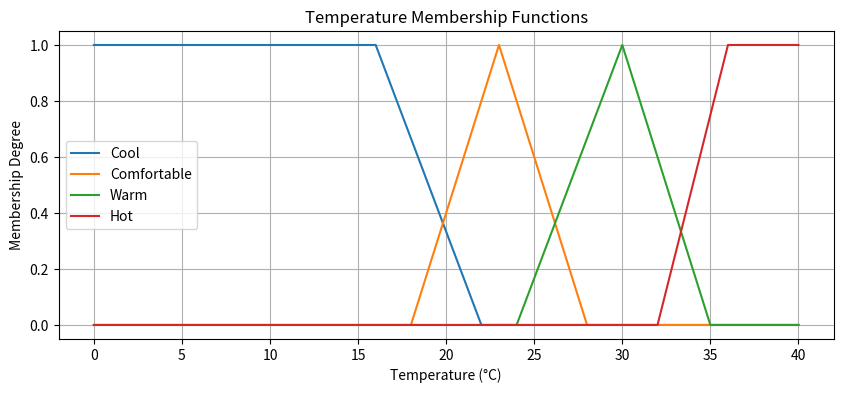
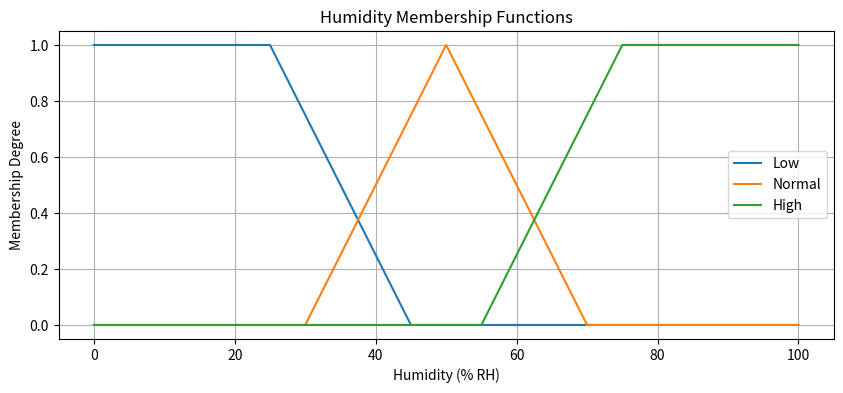
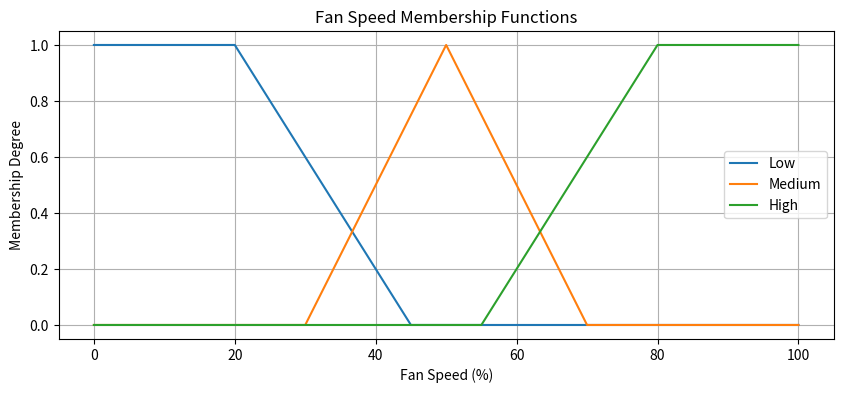
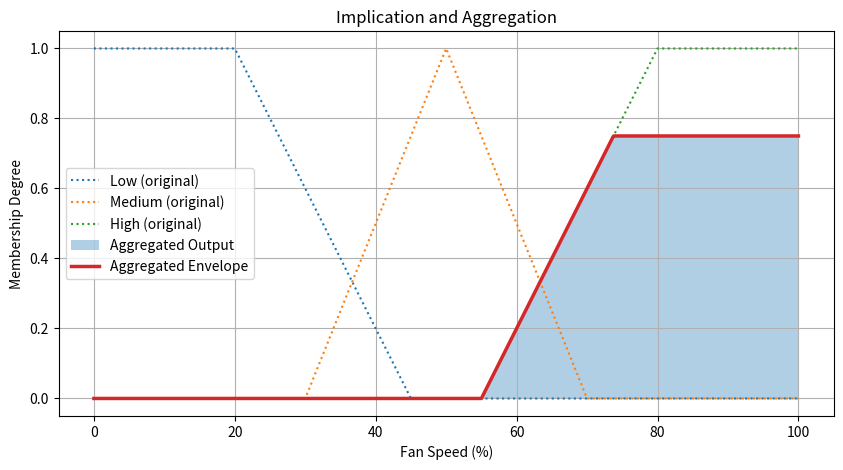
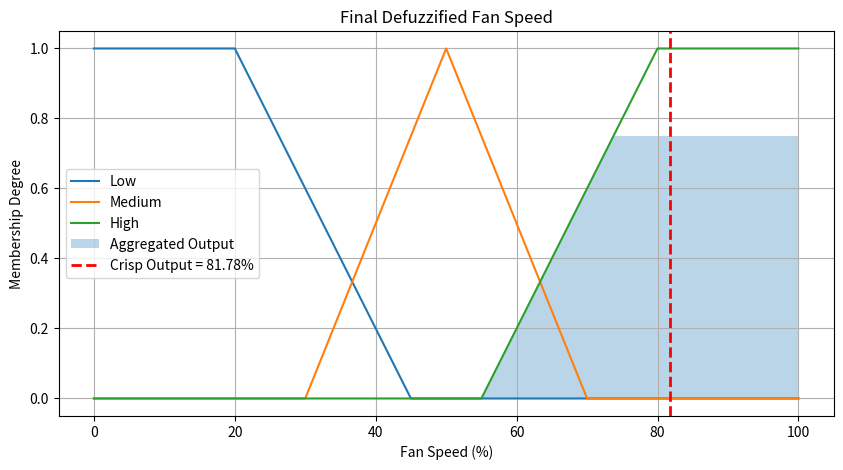

These charts were generated, in order, by the following Python code:
# FUZZY LOGIC CONTROLLER - AUTOMATIC AC FAN SPEED CONTROL
# Mamdani Fuzzy Inference System

import numpy as np
import matplotlib.pyplot as plt

# 1. TRIANGULAR MEMBERSHIP FUNCTION
def trimf(x, abc):
    a, b, c = abc

    x = np.asarray(x, dtype=float)
    y = np.zeros_like(x)

    if b > a:
        left = (x >= a) & (x <= b)
        y[left] = (x[left] - a) / (b - a)

    if c > b:
        right = (x >= b) & (x <= c)
        y[right] = np.maximum(y[right], (c - x[right]) / (c - b))

    y[x == b] = 1.0

    return np.clip(y, 0, 1)


# 2. TRAPEZOIDAL MEMBERSHIP FUNCTION
def trapmf(x, abcd):
    a, b, c, d = abcd

    x = np.asarray(x, dtype=float)
    y = np.zeros_like(x)

    if b > a:
        rising = (x >= a) & (x < b)
        y[rising] = (x[rising] - a) / (b - a)

    top = (x >= b) & (x <= c)
    y[top] = 1.0

    if d > c:
        falling = (x > c) & (x <= d)
        y[falling] = (d - x[falling]) / (d - c)

    return np.clip(y, 0, 1)


# 3. DEFINE INPUT AND OUTPUT RANGES
temperature = np.linspace(0, 40, 401)
humidity = np.linspace(0, 100, 501)
fan_speed = np.linspace(0, 100, 1001)


# 4. TEMPERATURE MEMBERSHIP FUNCTIONS
temp_mf = {
    "Cool": trapmf(temperature, [0, 0, 16, 22]),
    "Comfortable": trimf(temperature, [18, 23, 28]),
    "Warm": trimf(temperature, [24, 30, 35]),
    "Hot": trapmf(temperature, [32, 36, 40, 40])
}


# 5. HUMIDITY MEMBERSHIP FUNCTIONS
humidity_mf = {
    "Low": trapmf(humidity, [0, 0, 25, 45]),
    "Normal": trimf(humidity, [30, 50, 70]),
    "High": trapmf(humidity, [55, 75, 100, 100])
}


# 6. FAN SPEED MEMBERSHIP FUNCTIONS
fan_mf = {
    "Low": trapmf(fan_speed, [0, 0, 20, 45]),
    "Medium": trimf(fan_speed, [30, 50, 70]),
    "High": trapmf(fan_speed, [55, 80, 100, 100])
}


# 7. PLOT TEMPERATURE MEMBERSHIP FUNCTIONS
plt.figure(figsize=(10, 4))
for label, mf in temp_mf.items():
    plt.plot(temperature, mf, label=label)

plt.title("Temperature Membership Functions")
plt.xlabel("Temperature (°C)")
plt.ylabel("Membership Degree")
plt.legend()
plt.grid()
plt.show()


# 8. PLOT HUMIDITY MEMBERSHIP FUNCTIONS
plt.figure(figsize=(10, 4))
for label, mf in humidity_mf.items():
    plt.plot(humidity, mf, label=label)

plt.title("Humidity Membership Functions")
plt.xlabel("Humidity (% RH)")
plt.ylabel("Membership Degree")
plt.legend()
plt.grid()
plt.show()


# 9. PLOT FAN SPEED MEMBERSHIP FUNCTIONS
plt.figure(figsize=(10, 4))
for label, mf in fan_mf.items():
    plt.plot(fan_speed, mf, label=label)

plt.title("Fan Speed Membership Functions")
plt.xlabel("Fan Speed (%)")
plt.ylabel("Membership Degree")
plt.legend()
plt.grid()
plt.show()


# 10. CRISP INPUT VALUES
room_temperature = 30.0
room_humidity = 70.0

print("Temperature:", room_temperature, "°C")
print("Humidity:", room_humidity, "% RH")


# 11. FUZZIFICATION
temp_degree = {
    label: float(np.interp(room_temperature, temperature, mf))
    for label, mf in temp_mf.items()
}

humidity_degree = {
    label: float(np.interp(room_humidity, humidity, mf))
    for label, mf in humidity_mf.items()
}

print("\nTemperature Membership:", temp_degree)
print("Humidity Membership:", humidity_degree)


# 12. FUZZY RULES
rules = {
    ("Cool", "Low"): "Low",
    ("Cool", "Normal"): "Low",
    ("Cool", "High"): "Medium",

    ("Comfortable", "Low"): "Low",
    ("Comfortable", "Normal"): "Medium",
    ("Comfortable", "High"): "High",

    ("Warm", "Low"): "Medium",
    ("Warm", "Normal"): "High",
    ("Warm", "High"): "High",

    ("Hot", "Low"): "High",
    ("Hot", "Normal"): "High",
    ("Hot", "High"): "High"
}


# 13. RULE EVALUATION, IMPLICATION AND AGGREGATION
aggregated_output = np.zeros_like(fan_speed, dtype=float)

print("\nActive Rules:")

for (t_label, h_label), out_label in rules.items():

    activation = min(
        temp_degree[t_label],
        humidity_degree[h_label]
    )

    clipped_output = np.minimum(
        activation,
        fan_mf[out_label]
    )

    aggregated_output = np.maximum(
        aggregated_output,
        clipped_output
    )

    if activation > 0:
        print(
            f"IF Temperature is {t_label} AND "
            f"Humidity is {h_label} THEN Fan Speed is {out_label}",
            "Activation:", activation
        )


# 14. PLOT AGGREGATED OUTPUT
plt.figure(figsize=(10, 5))

for label, mf in fan_mf.items():
    plt.plot(
        fan_speed,
        mf,
        linestyle=":",
        label=f"{label} (original)"
    )

plt.fill_between(
    fan_speed,
    aggregated_output,
    alpha=0.35,
    label="Aggregated Output"
)

plt.plot(
    fan_speed,
    aggregated_output,
    linewidth=2.5,
    label="Aggregated Envelope"
)

plt.title("Implication and Aggregation")
plt.xlabel("Fan Speed (%)")
plt.ylabel("Membership Degree")
plt.legend()
plt.grid()
plt.show()


# 15. DEFUZZIFICATION - CENTROID METHOD
numerator = np.trapz(
    fan_speed * aggregated_output,
    fan_speed
)

denominator = np.trapz(
    aggregated_output,
    fan_speed
)

crisp_output = numerator / denominator

print("\nCrisp Fan Speed:", round(crisp_output, 2), "%")


# 16. FINAL LINGUISTIC OUTPUT
output_label = max(
    fan_mf,
    key=lambda label: np.interp(
        crisp_output,
        fan_speed,
        fan_mf[label]
    )
)

print("Fan Speed Category:", output_label)


# 17. PLOT FINAL DEFUZZIFIED OUTPUT
plt.figure(figsize=(10, 5))

for label, mf in fan_mf.items():
    plt.plot(fan_speed, mf, label=label)

plt.fill_between(
    fan_speed,
    aggregated_output,
    alpha=0.3,
    label="Aggregated Output"
)

plt.axvline(
    crisp_output,
    color="red",
    linestyle="--",
    linewidth=2,
    label=f"Crisp Output = {crisp_output:.2f}%"
)

plt.title("Final Defuzzified Fan Speed")
plt.xlabel("Fan Speed (%)")
plt.ylabel("Membership Degree")
plt.legend()
plt.grid()
plt.show()











import numpy as np

# 1. DEFINE CLASSICAL SETS

temperature = [10, 20, 30, 40, 50]

low_classical = {10, 20}
medium_classical = {30}
high_classical = {40, 50}

print("Classical Sets")
print("Low:", low_classical)
print("Medium:", medium_classical)
print("High:", high_classical)


# 2. DEFINE FUZZY SETS

Low = np.array([1.0, 0.7, 0.2, 0.0, 0.0])
Medium = np.array([0.0, 0.3, 0.8, 0.3, 0.0])
High = np.array([0.0, 0.0, 0.0, 0.7, 1.0])

print("\nFuzzy Sets")
print("Low:", Low)
print("Medium:", Medium)
print("High:", High)


# 3. FUZZY SET OPERATIONS

# Union = Maximum
union = np.maximum(Low, Medium)

# Intersection = Minimum
intersection = np.minimum(Low, Medium)

# Complement = 1 - Membership
complement = 1 - Low

print("\nFuzzy Set Operations")
print("Union:", union)
print("Intersection:", intersection)
print("Complement of Low:", complement)


# 4. DEFINE FAN SPEED FUZZY SETS

fan_speed = [0, 25, 50, 75, 100]

slow = np.array([1.0, 0.7, 0.2, 0.0, 0.0])
moderate = np.array([0.0, 0.3, 0.8, 0.3, 0.0])
fast = np.array([0.0, 0.0, 0.0, 0.7, 1.0])

# 5. CONSTRUCT FUZZY RELATION USING CARTESIAN PRODUCT

R_low = np.minimum.outer(Low, slow)
R_medium = np.minimum.outer(Medium, moderate)
R_high = np.minimum.outer(High, fast)

# Combine all relations using Union (Maximum)
R = np.maximum(np.maximum(R_low, R_medium), R_high)

print("\nFuzzy Relation Matrix")
print(R)


# 6. MAX-MIN COMPOSITION

# Example input: Temperature membership in Low, Medium, High
input_temperature = np.array([0.0, 0.8, 0.2, 0.0, 0.0])

max_min = np.zeros(len(fan_speed))

for j in range(len(fan_speed)):
    values = np.minimum(input_temperature, R[:, j])
    max_min[j] = np.max(values)

print("\nMax-Min Composition")
print(max_min)


# 7. MAX-PRODUCT COMPOSITION

max_product = np.zeros(len(fan_speed))

for j in range(len(fan_speed)):
    values = input_temperature * R[:, j]
    max_product[j] = np.max(values)

print("\nMax-Product Composition")
print(max_product)


# 8. DETERMINE SUITABLE FAN SPEED

best_speed = fan_speed[np.argmax(max_min)]

print("\nFinal Result")
print("Suitable Fan Speed:", best_speed, "%")
